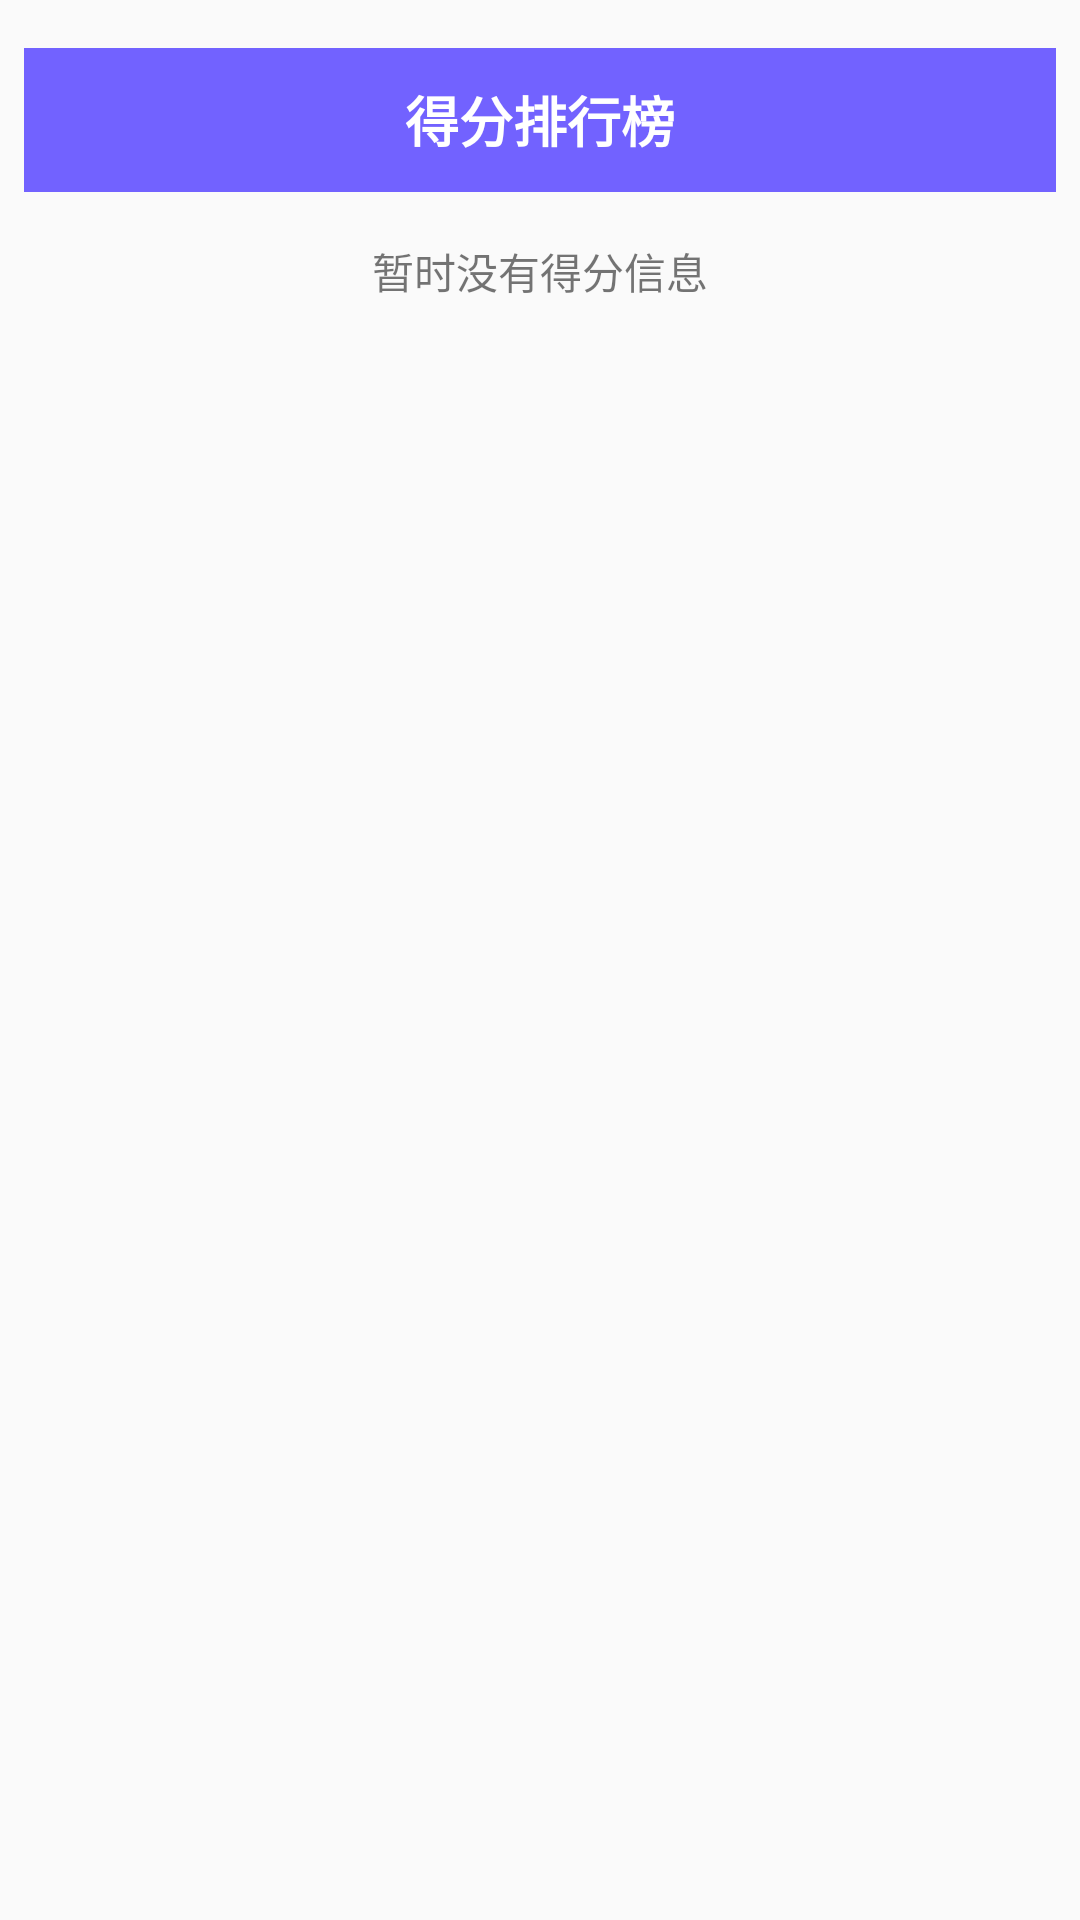

Write the Android layout XML for this screen, with the resource values it uses.
<!-- AndroidManifest.xml: application theme AppTheme -->
<!-- res/layout/fragment_rank.xml -->
<?xml version="1.0" encoding="utf-8"?>
<android.support.constraint.ConstraintLayout xmlns:android="http://schemas.android.com/apk/res/android"
    xmlns:app="http://schemas.android.com/apk/res-auto"
    xmlns:tools="http://schemas.android.com/tools"
    android:id="@+id/constraintLayout"
    android:layout_width="match_parent"
    android:layout_height="match_parent">

    <TextView
        android:id="@+id/textView"
        android:layout_width="0dp"
        android:layout_height="48dp"
        android:layout_marginStart="8dp"
        android:layout_marginTop="16dp"
        android:layout_marginEnd="8dp"
        android:background="@color/c36"
        android:gravity="center"
        android:text="得分排行榜"
        android:textAlignment="center"
        android:textColor="@color/c1"
        android:textSize="18sp"
        android:textStyle="bold"
        app:layout_constraintEnd_toEndOf="parent"
        app:layout_constraintStart_toStartOf="parent"
        app:layout_constraintTop_toTopOf="parent" />

    <TextView
        android:id="@+id/tvShow1"
        android:layout_width="wrap_content"
        android:layout_height="wrap_content"
        android:layout_marginStart="32dp"
        android:layout_marginTop="32dp"
        android:text="第一名"
        android:textSize="18sp"
        android:visibility="invisible"
        app:layout_constraintStart_toStartOf="parent"
        app:layout_constraintTop_toBottomOf="@+id/tvTips" />

    <TextView
        android:id="@+id/tvShow2"
        android:layout_width="wrap_content"
        android:layout_height="wrap_content"
        android:layout_marginTop="16dp"
        android:text="第二名"
        android:textSize="18sp"
        android:visibility="invisible"
        app:layout_constraintStart_toStartOf="@+id/tvShow1"
        app:layout_constraintTop_toBottomOf="@+id/tvShow1" />

    <TextView
        android:id="@+id/tvShow3"
        android:layout_width="wrap_content"
        android:layout_height="wrap_content"
        android:layout_marginTop="16dp"
        android:text="第三名"
        android:textSize="18sp"
        android:visibility="invisible"
        app:layout_constraintStart_toStartOf="@+id/tvShow2"
        app:layout_constraintTop_toBottomOf="@+id/tvShow2" />

    <TextView
        android:id="@+id/tvScore_1"
        android:layout_width="wrap_content"
        android:layout_height="wrap_content"
        android:layout_marginStart="8dp"
        android:layout_marginEnd="8dp"
        android:text="TextView"
        android:visibility="invisible"
        app:layout_constraintBaseline_toBaselineOf="@+id/tvShow1"
        app:layout_constraintEnd_toEndOf="parent"
        app:layout_constraintStart_toEndOf="@+id/tvShow1" />

    <TextView
        android:id="@+id/tvScore_2"
        android:layout_width="wrap_content"
        android:layout_height="wrap_content"
        android:layout_marginStart="8dp"
        android:layout_marginEnd="8dp"
        android:text="TextView"
        android:visibility="invisible"
        app:layout_constraintBaseline_toBaselineOf="@+id/tvShow2"
        app:layout_constraintEnd_toEndOf="parent"
        app:layout_constraintStart_toEndOf="@+id/tvShow2" />

    <TextView
        android:id="@+id/tvScore_3"
        android:layout_width="wrap_content"
        android:layout_height="wrap_content"
        android:layout_marginStart="8dp"
        android:layout_marginEnd="8dp"
        android:text="TextView"
        android:visibility="invisible"
        app:layout_constraintBaseline_toBaselineOf="@+id/tvShow3"
        app:layout_constraintEnd_toEndOf="parent"
        app:layout_constraintStart_toEndOf="@+id/tvShow3" />

    <TextView
        android:id="@+id/tvTips"
        android:layout_width="wrap_content"
        android:layout_height="wrap_content"
        android:layout_marginStart="8dp"
        android:layout_marginTop="16dp"
        android:layout_marginEnd="8dp"
        android:text="暂时没有得分信息"
        app:layout_constraintEnd_toEndOf="parent"
        app:layout_constraintStart_toStartOf="parent"
        app:layout_constraintTop_toBottomOf="@+id/textView" />
</android.support.constraint.ConstraintLayout>
<!-- resources referenced by this layout -->
<resources>
  <color name="c1">#FFFFFF</color>
  <color name="c36">#7262FF</color>
  <style name="AppTheme" parent="Theme.AppCompat.Light.NoActionBar">
          
          <item name="colorPrimary">@color/colorPrimary</item>
          <item name="colorPrimaryDark">@color/colorPrimaryDark</item>
          <item name="colorAccent">@color/colorAccent</item>
      </style>
  <color name="colorPrimary">#3F51B5</color>
  <color name="colorPrimaryDark">#303F9F</color>
  <color name="colorAccent">#FF4081</color>
</resources>
